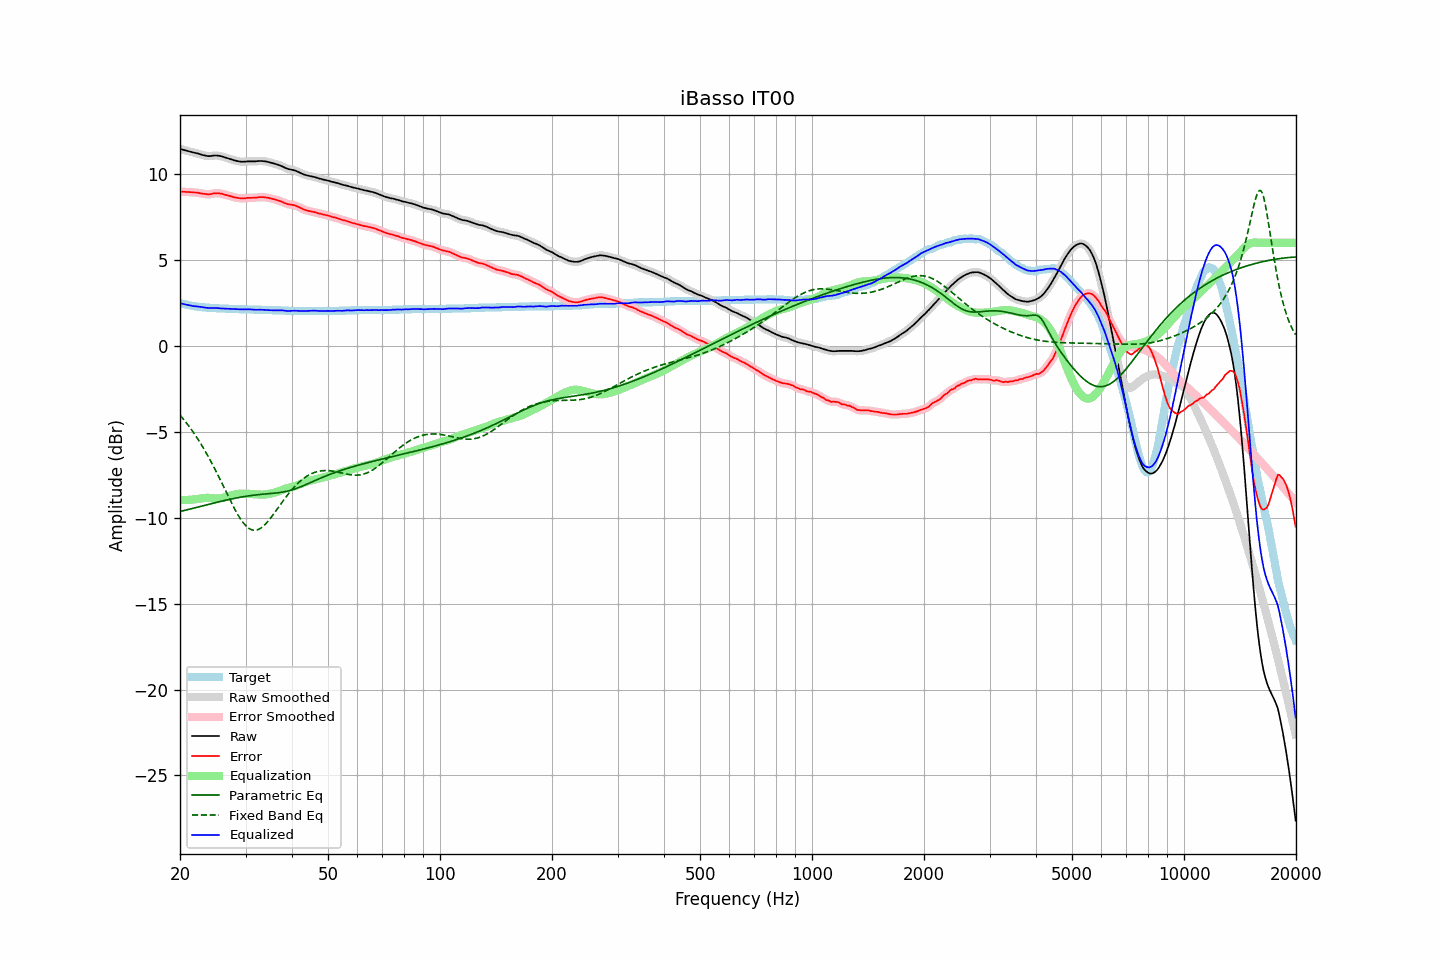

Data behind this chart, as committed beside it:
frequency, raw, error, smoothed, error_smoothed, equalization, parametric_eq, fixed_band_eq, equalized_raw, equalized_smoothed, target
20.00, 11.47, 8.98, 11.47, 8.98, -8.98, -9.64, -4.03, 2.50, 2.50, 2.49
20.20, 11.44, 8.98, 11.44, 8.98, -8.97, -9.61, -4.14, 2.47, 2.47, 2.46
20.40, 11.41, 8.97, 11.42, 8.97, -8.97, -9.59, -4.25, 2.44, 2.44, 2.44
20.61, 11.39, 8.97, 11.39, 8.97, -8.97, -9.57, -4.36, 2.42, 2.42, 2.42
20.81, 11.36, 8.96, 11.37, 8.96, -8.97, -9.55, -4.48, 2.40, 2.40, 2.40
21.02, 11.34, 8.96, 11.34, 8.96, -8.96, -9.52, -4.60, 2.38, 2.38, 2.38
21.23, 11.31, 8.95, 11.31, 8.95, -8.96, -9.50, -4.73, 2.36, 2.36, 2.36
21.44, 11.29, 8.95, 11.29, 8.95, -8.95, -9.48, -4.85, 2.34, 2.34, 2.34
21.66, 11.26, 8.94, 11.27, 8.94, -8.94, -9.45, -4.99, 2.32, 2.32, 2.32
21.87, 11.24, 8.93, 11.24, 8.93, -8.93, -9.43, -5.12, 2.31, 2.31, 2.31
22.09, 11.22, 8.93, 11.22, 8.93, -8.92, -9.40, -5.26, 2.30, 2.30, 2.29
22.31, 11.20, 8.92, 11.20, 8.92, -8.91, -9.38, -5.40, 2.29, 2.29, 2.28
22.54, 11.17, 8.90, 11.17, 8.90, -8.89, -9.36, -5.55, 2.28, 2.28, 2.27
22.76, 11.14, 8.88, 11.14, 8.88, -8.88, -9.33, -5.70, 2.26, 2.27, 2.26
22.99, 11.11, 8.86, 11.12, 8.86, -8.86, -9.31, -5.85, 2.25, 2.25, 2.25
23.22, 11.09, 8.85, 11.09, 8.85, -8.85, -9.28, -6.01, 2.24, 2.24, 2.24
23.45, 11.07, 8.84, 11.07, 8.84, -8.84, -9.26, -6.17, 2.23, 2.23, 2.23
23.69, 11.05, 8.83, 11.06, 8.83, -8.84, -9.24, -6.34, 2.21, 2.22, 2.22
23.92, 11.04, 8.82, 11.05, 8.83, -8.84, -9.21, -6.51, 2.20, 2.21, 2.22
24.16, 11.05, 8.84, 11.05, 8.84, -8.85, -9.19, -6.68, 2.21, 2.21, 2.21
24.40, 11.06, 8.85, 11.07, 8.85, -8.86, -9.17, -6.86, 2.21, 2.21, 2.21
24.65, 11.08, 8.88, 11.08, 8.87, -8.87, -9.14, -7.04, 2.22, 2.21, 2.20
24.89, 11.08, 8.88, 11.08, 8.88, -8.87, -9.12, -7.22, 2.21, 2.21, 2.20
25.14, 11.08, 8.89, 11.08, 8.89, -8.88, -9.10, -7.41, 2.21, 2.21, 2.19
25.39, 11.07, 8.89, 11.07, 8.88, -8.87, -9.08, -7.60, 2.20, 2.20, 2.18
25.65, 11.05, 8.87, 11.05, 8.87, -8.87, -9.05, -7.79, 2.19, 2.19, 2.18
25.91, 11.03, 8.86, 11.03, 8.85, -8.85, -9.03, -7.98, 2.18, 2.18, 2.17
26.16, 11.00, 8.83, 11.00, 8.83, -8.83, -9.01, -8.17, 2.17, 2.17, 2.17
26.43, 10.97, 8.80, 10.97, 8.80, -8.81, -8.99, -8.36, 2.17, 2.17, 2.17
26.69, 10.94, 8.78, 10.94, 8.78, -8.78, -8.97, -8.56, 2.16, 2.16, 2.16
26.96, 10.91, 8.75, 10.91, 8.75, -8.75, -8.95, -8.75, 2.16, 2.16, 2.16
27.23, 10.88, 8.73, 10.88, 8.73, -8.72, -8.93, -8.94, 2.16, 2.16, 2.15
27.50, 10.85, 8.70, 10.85, 8.70, -8.70, -8.91, -9.13, 2.16, 2.15, 2.15
27.77, 10.82, 8.67, 10.82, 8.67, -8.67, -8.89, -9.31, 2.15, 2.15, 2.15
28.05, 10.79, 8.65, 10.80, 8.65, -8.65, -8.87, -9.49, 2.14, 2.15, 2.14
28.33, 10.77, 8.63, 10.77, 8.63, -8.63, -8.85, -9.66, 2.14, 2.14, 2.14
28.62, 10.75, 8.61, 10.75, 8.61, -8.61, -8.83, -9.82, 2.14, 2.14, 2.14
28.90, 10.73, 8.60, 10.74, 8.60, -8.60, -8.81, -9.98, 2.13, 2.13, 2.13
29.19, 10.72, 8.59, 10.72, 8.59, -8.60, -8.80, -10.12, 2.13, 2.13, 2.13
29.48, 10.72, 8.59, 10.72, 8.59, -8.59, -8.78, -10.25, 2.13, 2.13, 2.13
29.78, 10.72, 8.59, 10.73, 8.59, -8.60, -8.77, -10.37, 2.13, 2.13, 2.13
30.08, 10.73, 8.60, 10.73, 8.60, -8.60, -8.75, -10.47, 2.13, 2.13, 2.13
30.38, 10.74, 8.62, 10.74, 8.61, -8.60, -8.74, -10.55, 2.14, 2.14, 2.12
30.68, 10.74, 8.62, 10.74, 8.62, -8.61, -8.72, -10.62, 2.13, 2.13, 2.12
30.99, 10.74, 8.62, 10.74, 8.62, -8.62, -8.71, -10.68, 2.13, 2.13, 2.12
31.30, 10.74, 8.62, 10.74, 8.62, -8.63, -8.70, -10.71, 2.12, 2.12, 2.12
31.61, 10.74, 8.63, 10.74, 8.62, -8.63, -8.69, -10.73, 2.11, 2.11, 2.11
31.93, 10.74, 8.63, 10.75, 8.63, -8.64, -8.67, -10.72, 2.10, 2.11, 2.11
32.24, 10.75, 8.64, 10.75, 8.64, -8.65, -8.66, -10.71, 2.11, 2.11, 2.11
32.57, 10.76, 8.66, 10.76, 8.65, -8.65, -8.65, -10.67, 2.11, 2.11, 2.10
32.89, 10.76, 8.66, 10.76, 8.66, -8.65, -8.64, -10.62, 2.11, 2.11, 2.10
33.22, 10.76, 8.66, 10.76, 8.66, -8.65, -8.64, -10.55, 2.11, 2.11, 2.10
33.55, 10.75, 8.66, 10.75, 8.66, -8.65, -8.63, -10.48, 2.10, 2.10, 2.09
33.89, 10.74, 8.65, 10.74, 8.65, -8.64, -8.62, -10.39, 2.10, 2.10, 2.09
34.23, 10.72, 8.63, 10.72, 8.63, -8.63, -8.61, -10.29, 2.09, 2.09, 2.09
34.57, 10.70, 8.62, 10.70, 8.61, -8.62, -8.60, -10.18, 2.09, 2.09, 2.08
34.92, 10.67, 8.59, 10.68, 8.59, -8.60, -8.59, -10.06, 2.08, 2.08, 2.08
35.27, 10.65, 8.57, 10.65, 8.57, -8.58, -8.59, -9.94, 2.08, 2.08, 2.08
35.62, 10.62, 8.55, 10.63, 8.55, -8.55, -8.58, -9.82, 2.07, 2.07, 2.07
35.97, 10.60, 8.53, 10.60, 8.53, -8.53, -8.57, -9.69, 2.08, 2.07, 2.07
... 635 more rows
